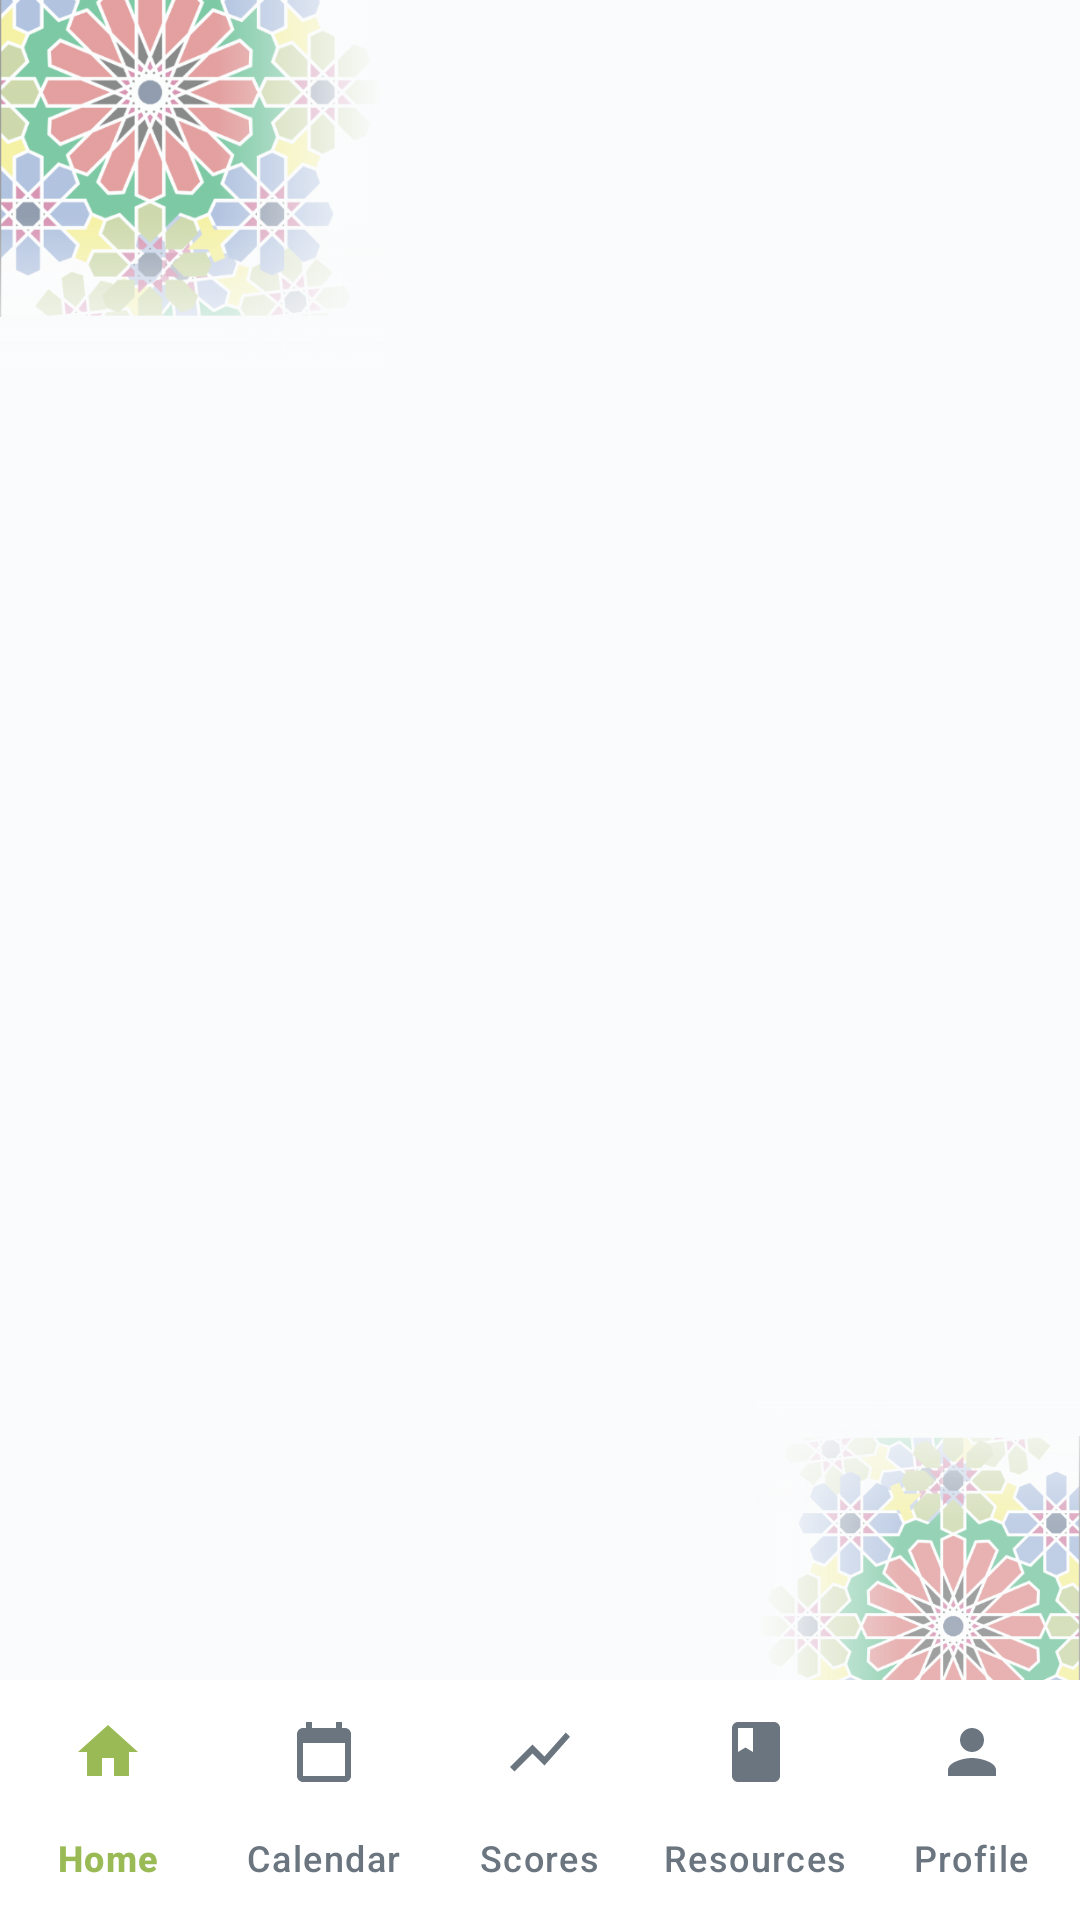

The Android layout XML behind this screen, and the referenced resources:
<!-- AndroidManifest.xml: application theme Theme.HACPrototype -->
<!-- res/layout/fragment_member_host.xml -->
<?xml version="1.0" encoding="utf-8"?>
<FrameLayout xmlns:android="http://schemas.android.com/apk/res/android"
    xmlns:app="http://schemas.android.com/apk/res-auto"
    android:layout_width="match_parent"
    android:layout_height="match_parent"
    android:background="@color/habibia_background">

    <include layout="@layout/include_edge_decor_subtle" />

    <LinearLayout
        android:layout_width="match_parent"
        android:layout_height="match_parent"
        android:orientation="vertical">

    <FrameLayout
        android:id="@+id/memberTabContainer"
        android:layout_width="match_parent"
        android:layout_height="0dp"
        android:layout_weight="1" />

    <com.google.android.material.bottomnavigation.BottomNavigationView
        android:id="@+id/memberBottomNav"
        android:layout_width="match_parent"
        android:layout_height="wrap_content"
        android:background="@color/habibia_surface"
        app:menu="@menu/menu_member_bottom"
        app:labelVisibilityMode="labeled"
        app:itemIconTint="@color/habibia_bottom_nav_color"
        app:itemTextColor="@color/habibia_bottom_nav_color" />
    </LinearLayout>
</FrameLayout>
<!-- res/layout/include_edge_decor_subtle.xml (included above) -->
<?xml version="1.0" encoding="utf-8"?>
<merge xmlns:android="http://schemas.android.com/apk/res/android">

    <FrameLayout
        android:layout_width="128dp"
        android:layout_height="128dp"
        android:layout_gravity="top|start"
        android:clickable="false"
        android:focusable="false">

        <ImageView
            android:layout_width="match_parent"
            android:layout_height="match_parent"
            android:alpha="0.5"
            android:contentDescription="@null"
            android:importantForAccessibility="no"
            android:scaleType="fitStart"
            android:src="@drawable/desgin" />

        <View
            android:layout_width="56dp"
            android:layout_height="match_parent"
            android:layout_gravity="end"
            android:background="@drawable/fade_to_end" />

        <View
            android:layout_width="match_parent"
            android:layout_height="56dp"
            android:layout_gravity="bottom"
            android:background="@drawable/fade_to_bottom" />
    </FrameLayout>

    <FrameLayout
        android:layout_width="108dp"
        android:layout_height="108dp"
        android:layout_gravity="bottom|end"
        android:layout_marginBottom="72dp"
        android:clickable="false"
        android:focusable="false">

        <ImageView
            android:layout_width="match_parent"
            android:layout_height="match_parent"
            android:alpha="0.4"
            android:contentDescription="@null"
            android:importantForAccessibility="no"
            android:scaleType="fitStart"
            android:scaleX="-1"
            android:scaleY="-1"
            android:src="@drawable/desgin" />

        <View
            android:layout_width="48dp"
            android:layout_height="match_parent"
            android:layout_gravity="start"
            android:background="@drawable/fade_to_start" />

        <View
            android:layout_width="match_parent"
            android:layout_height="48dp"
            android:layout_gravity="top"
            android:background="@drawable/fade_to_top" />
    </FrameLayout>
</merge>
<!-- resources referenced by this layout -->
<resources>
  <color name="habibia_background">#FFFAFBFC</color>
  <color name="habibia_surface">#FFFFFFFF</color>
  <!-- drawable fade_to_bottom (drawable) -->
  <?xml version="1.0" encoding="utf-8"?>
  <shape xmlns:android="http://schemas.android.com/apk/res/android">
      <gradient
          android:angle="270"
          android:startColor="#00FAFBFC"
          android:endColor="#FFFAFBFC"
          android:type="linear" />
  </shape>
  <!-- drawable fade_to_end (drawable) -->
  <?xml version="1.0" encoding="utf-8"?>
  <shape xmlns:android="http://schemas.android.com/apk/res/android">
      <gradient
          android:angle="0"
          android:startColor="#00FAFBFC"
          android:endColor="#FFFAFBFC"
          android:type="linear" />
  </shape>
  <!-- drawable fade_to_start (drawable) -->
  <?xml version="1.0" encoding="utf-8"?>
  <shape xmlns:android="http://schemas.android.com/apk/res/android">
      <gradient
          android:angle="180"
          android:startColor="#00FAFBFC"
          android:endColor="#FFFAFBFC"
          android:type="linear" />
  </shape>
  <!-- drawable fade_to_top (drawable) -->
  <?xml version="1.0" encoding="utf-8"?>
  <shape xmlns:android="http://schemas.android.com/apk/res/android">
      <gradient
          android:angle="90"
          android:startColor="#00FAFBFC"
          android:endColor="#FFFAFBFC"
          android:type="linear" />
  </shape>
  <style name="Theme.HACPrototype" parent="Base.Theme.HACPrototype" />
  <color name="habibia_green">#FF9ABA55</color>
  <color name="habibia_text_on_green">#FF000000</color>
  <color name="habibia_blue">#FF528FD0</color>
  <color name="habibia_text_on_dark">#FFFFFFFF</color>
  <color name="habibia_red">#FFFE3B3A</color>
  <color name="habibia_black">#FF000000</color>
  <color name="habibia_text_primary">#FF000000</color>
  <style name="Widget.Habibia.Card" parent="Widget.Material3.CardView.Elevated">
          <item name="cardBackgroundColor">@color/habibia_surface</item>
          <item name="cardCornerRadius">@dimen/radius_md</item>
          <item name="cardElevation">@dimen/card_elevation</item>
          <item name="strokeWidth">0dp</item>
      </style>
  <style name="Widget.Habibia.BottomNav" parent="Widget.Material3.BottomNavigationView">
          <item name="backgroundTint">@color/habibia_surface</item>
          <item name="itemIconTint">@color/habibia_bottom_nav_color</item>
          <item name="itemTextColor">@color/habibia_bottom_nav_color</item>
          <item name="itemActiveIndicatorStyle">@style/Widget.Habibia.BottomNav.ActiveIndicator</item>
          <item name="labelVisibilityMode">labeled</item>
          <item name="elevation">8dp</item>
      </style>
  <style name="Widget.Habibia.Button" parent="Widget.Material3.Button">
          <item name="backgroundTint">@color/habibia_green</item>
          <item name="android:textColor">@color/habibia_text_on_green</item>
          <item name="cornerRadius">@dimen/radius_sm</item>
          <item name="android:minHeight">@dimen/touch_min</item>
          <item name="android:textAllCaps">false</item>
          <item name="android:fontFamily">sans-serif-medium</item>
      </style>
  <dimen name="radius_md">12dp</dimen>
  <dimen name="card_elevation">2dp</dimen>
  <style name="Widget.Habibia.BottomNav.ActiveIndicator" parent="Widget.Material3.BottomNavigationView.ActiveIndicator">
          <item name="android:color">#339ABA55</item>
      </style>
  <dimen name="radius_sm">8dp</dimen>
  <dimen name="touch_min">48dp</dimen>
</resources>
